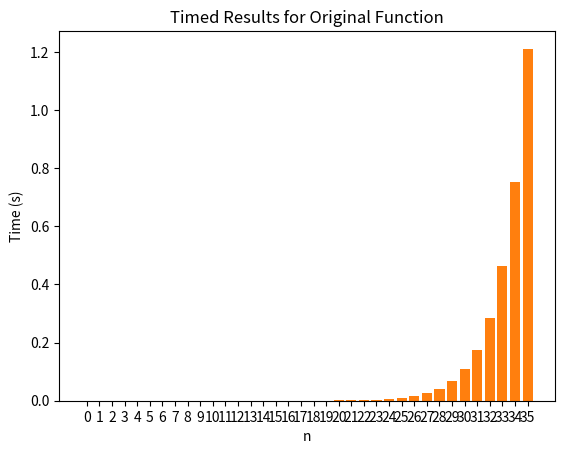

This figure's Python source:
from time import perf_counter
import matplotlib.pyplot as plt

fib_dict = {}
mem_func_dict = {}
func_dict = {}
def mem_func(n):
    if n in fib_dict:
        return fib_dict[n]
    if n == 0 or n == 1:
        fib_num = n
    else:
        fib_num = mem_func(n-1) + mem_func(n-2)
    fib_dict[n] = fib_num
    return fib_num

def func(n):
    if n == 0 or n == 1:
        return n
    else:
        return func(n-1) + func(n-2)

for n in range(0,36):
    time_start = perf_counter()
    fib_value = func(n)
    time_stop = perf_counter()
    func_dict[n] = time_stop - time_start

for n in range(0,36):
    time_start = perf_counter()
    fib_value = mem_func(n)
    time_stop = perf_counter()
    mem_func_dict[n] = time_stop - time_start

mem_func_values = list(mem_func_dict.values())
mem_func_key = list(mem_func_dict.keys())

func_values = list(func_dict.values())
func_key = list(func_dict.keys())

plt.bar(range(len(mem_func_dict)), mem_func_values, tick_label= mem_func_key)
plt.xlabel('n')
plt.ylabel('Time (s*10^-6)')
plt.title('Timed Results for Improved Function')
plt.show()

plt.bar(range(len(func_dict)), func_values, tick_label= func_key)
plt.xlabel('n')
plt.ylabel('Time (s)')
plt.title('Timed Results for Original Function')
plt.show()